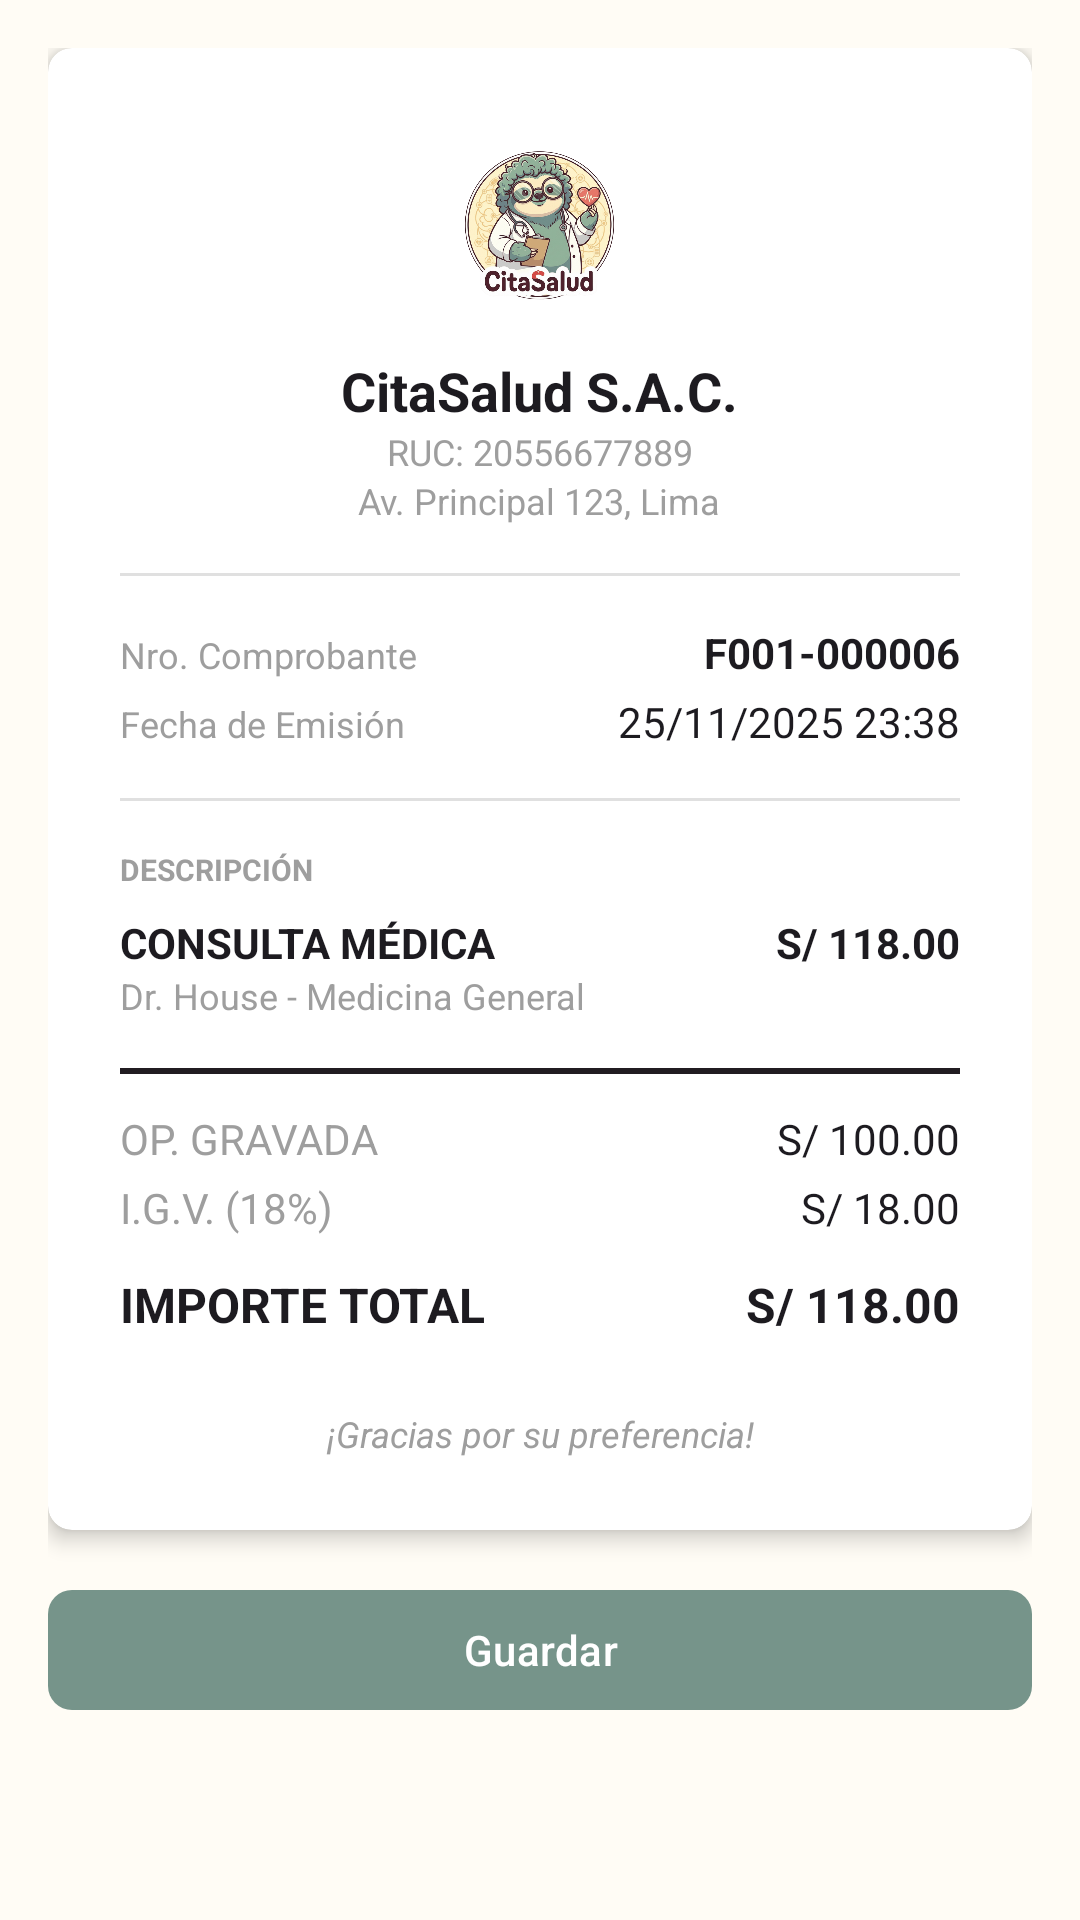

The Android layout XML behind this screen, and the referenced resources:
<!-- AndroidManifest.xml: application theme Theme.Robles_Farma -->
<!-- res/layout/comprobante_ticket.xml -->
<?xml version="1.0" encoding="utf-8"?>
<LinearLayout xmlns:android="http://schemas.android.com/apk/res/android"
    xmlns:app="http://schemas.android.com/apk/res-auto"
    xmlns:tools="http://schemas.android.com/tools"
    android:layout_width="match_parent"
    android:layout_height="wrap_content"
    android:background="@android:color/transparent"
    android:orientation="vertical"
    android:padding="16dp">

    <androidx.cardview.widget.CardView
        android:id="@+id/card_ticket_view"
        android:layout_width="match_parent"
        android:layout_height="wrap_content"
        app:cardBackgroundColor="#FFFFFF"
        app:cardCornerRadius="8dp"
        app:cardElevation="4dp"
        app:contentPadding="24dp">

        <LinearLayout
            android:layout_width="match_parent"
            android:layout_height="wrap_content"
            android:orientation="vertical">

            <ImageView
                android:layout_width="70dp"
                android:layout_height="70dp"
                android:layout_gravity="center"
                android:src="@drawable/citas_salud_logo"/>
            <TextView
                android:layout_width="wrap_content"
                android:layout_height="wrap_content"
                android:layout_gravity="center"
                android:layout_marginTop="8dp"
                android:text="CitaSalud S.A.C."
                android:textColor="@color/black"
                android:textStyle="bold"
                android:textSize="18sp"/>

            <TextView
                android:layout_width="wrap_content"
                android:layout_height="wrap_content"
                android:layout_gravity="center"
                android:text="RUC: 20556677889"
                android:textColor="@color/gray"
                android:textSize="12sp"/>

            <TextView
                android:layout_width="wrap_content"
                android:layout_height="wrap_content"
                android:layout_gravity="center"
                android:text="Av. Principal 123, Lima"
                android:textColor="@color/gray"
                android:textSize="12sp"/>

            <View
                android:layout_width="match_parent"
                android:layout_height="1dp"
                android:layout_marginTop="16dp"
                android:layout_marginBottom="16dp"
                android:background="#E0E0E0"/>

            <LinearLayout
                android:layout_width="match_parent"
                android:layout_height="wrap_content"
                android:orientation="horizontal">
                <TextView
                    android:layout_width="0dp"
                    android:layout_height="wrap_content"
                    android:layout_weight="1"
                    android:text="Nro. Comprobante"
                    android:textColor="@color/gray"
                    android:textSize="12sp"/>
                <TextView
                    android:id="@+id/tv_ticket_nro"
                    android:layout_width="wrap_content"
                    android:layout_height="wrap_content"
                    android:text="F001-000006"
                    android:textColor="@color/black"
                    android:textStyle="bold"/>
            </LinearLayout>

            <LinearLayout
                android:layout_width="match_parent"
                android:layout_height="wrap_content"
                android:layout_marginTop="4dp"
                android:orientation="horizontal">
                <TextView
                    android:layout_width="0dp"
                    android:layout_height="wrap_content"
                    android:layout_weight="1"
                    android:text="Fecha de Emisión"
                    android:textColor="@color/gray"
                    android:textSize="12sp"/>
                <TextView
                    android:id="@+id/tv_ticket_fecha"
                    android:layout_width="wrap_content"
                    android:layout_height="wrap_content"
                    android:text="25/11/2025 23:38"
                    android:textColor="@color/black"/>
            </LinearLayout>

            <View
                android:layout_width="match_parent"
                android:layout_height="1dp"
                android:layout_marginTop="16dp"
                android:layout_marginBottom="16dp"
                android:background="#E0E0E0"/>

            <TextView
                android:layout_width="match_parent"
                android:layout_height="wrap_content"
                android:text="DESCRIPCIÓN"
                android:textColor="@color/gray"
                android:textSize="10sp"
                android:textStyle="bold"/>

            <LinearLayout
                android:layout_width="match_parent"
                android:layout_height="wrap_content"
                android:layout_marginTop="8dp"
                android:orientation="horizontal">
                <LinearLayout
                    android:layout_width="0dp"
                    android:layout_height="wrap_content"
                    android:layout_weight="1"
                    android:orientation="vertical">
                    <TextView
                        android:id="@+id/tv_ticket_descripcion"
                        android:layout_width="wrap_content"
                        android:layout_height="wrap_content"
                        android:text="CONSULTA MÉDICA"
                        android:textColor="@color/black"
                        android:textStyle="bold"/>
                    <TextView
                        android:id="@+id/tv_ticket_doctor"
                        android:layout_width="wrap_content"
                        android:layout_height="wrap_content"
                        android:text="Dr. House - Medicina General"
                        android:textColor="@color/gray"
                        android:textSize="12sp"/>
                </LinearLayout>

                <TextView
                    android:id="@+id/tv_ticket_precio"
                    android:layout_width="wrap_content"
                    android:layout_height="wrap_content"
                    android:text="S/ 118.00"
                    android:textColor="@color/black"
                    android:textStyle="bold"/>
            </LinearLayout>

            <View
                android:layout_width="match_parent"
                android:layout_height="2dp"
                android:layout_marginTop="16dp"
                android:layout_marginBottom="8dp"
                android:background="@color/black"
                android:layerType="software" />
            <LinearLayout
                android:layout_width="match_parent"
                android:layout_height="wrap_content"
                android:layout_marginTop="4dp"
                android:orientation="horizontal">
                <TextView
                    android:layout_width="0dp"
                    android:layout_height="wrap_content"
                    android:layout_weight="1"
                    android:text="OP. GRAVADA"
                    android:textColor="@color/gray"/>
                <TextView
                    android:id="@+id/tv_ticket_subtotal"
                    android:layout_width="wrap_content"
                    android:layout_height="wrap_content"
                    android:text="S/ 100.00"
                    android:textColor="@color/black"/>
            </LinearLayout>

            <LinearLayout
                android:layout_width="match_parent"
                android:layout_height="wrap_content"
                android:layout_marginTop="4dp"
                android:orientation="horizontal">
                <TextView
                    android:layout_width="0dp"
                    android:layout_height="wrap_content"
                    android:layout_weight="1"
                    android:text="I.G.V. (18%)"
                    android:textColor="@color/gray"/>
                <TextView
                    android:id="@+id/tv_ticket_igv"
                    android:layout_width="wrap_content"
                    android:layout_height="wrap_content"
                    android:text="S/ 18.00"
                    android:textColor="@color/black"/>
            </LinearLayout>

            <LinearLayout
                android:layout_width="match_parent"
                android:layout_height="wrap_content"
                android:layout_marginTop="12dp"
                android:orientation="horizontal">
                <TextView
                    android:layout_width="0dp"
                    android:layout_height="wrap_content"
                    android:layout_weight="1"
                    android:text="IMPORTE TOTAL"
                    android:textSize="16sp"
                    android:textStyle="bold"
                    android:textColor="@color/black"/>
                <TextView
                    android:id="@+id/tv_ticket_total"
                    android:layout_width="wrap_content"
                    android:layout_height="wrap_content"
                    android:text="S/ 118.00"
                    android:textSize="16sp"
                    android:textStyle="bold"
                    android:textColor="@color/black"/>
            </LinearLayout>

            <TextView
                android:layout_width="match_parent"
                android:layout_height="wrap_content"
                android:layout_marginTop="24dp"
                android:text="¡Gracias por su preferencia!"
                android:textAlignment="center"
                android:textColor="@color/gray"
                android:textSize="12sp"
                android:textStyle="italic"/>

        </LinearLayout>
    </androidx.cardview.widget.CardView>

    <com.google.android.material.button.MaterialButton
        android:id="@+id/btn_guardar_ticket"
        android:layout_width="match_parent"
        android:layout_height="wrap_content"
        android:layout_marginTop="16dp"
        android:text="Guardar"
        android:textColor="@color/white"
        app:cornerRadius="8dp"
        app:backgroundTint="@color/brand_sage"/>

</LinearLayout>
<!-- resources referenced by this layout -->
<resources>
  <color name="black">#FF1D1B20</color>
  <color name="brand_sage">#76948A</color>
  <color name="gray">#9E9E9E</color>
  <color name="white">#FFFFFFFF</color>
  <!-- drawable citas_salud_logo: png bitmap (drawable-hdpi, 172736 bytes) -->
  <style name="Theme.Robles_Farma" parent="Base.Theme.Robles_Farma" />
  <style name="Base.Theme.Robles_Farma" parent="Theme.Material3.DayNight.NoActionBar">
  
          <item name="colorPrimary">@color/color_primary</item>
          <item name="colorOnPrimary">@color/color_on_primary</item>
  
          <item name="colorSecondary">@color/color_secondary</item>
          <item name="colorOnSecondary">@color/color_on_secondary</item>
  
          <item name="colorSurface">@color/color_surface</item>
          <item name="colorOnSurface">@color/color_on_surface</item>
          <item name="android:colorBackground">@color/color_background</item>
          <item name="colorOnBackground">@color/color_on_background</item>
  
          <item name="homeAsUpIndicator">@drawable/ic_chevron_left</item>
  
          <item name="colorControlNormal">?attr/colorOnSurface</item>
  
          <item name="android:windowLightStatusBar">true</item>
  
      </style>
  <color name="color_primary">@color/brand_sage</color>
  <color name="color_on_primary">@color/white</color>
  <color name="color_secondary">@color/brand_burgundy</color>
  <color name="color_on_secondary">@color/white</color>
  <color name="color_surface">@color/white</color>
  <color name="color_on_surface">@color/brand_burgundy</color>
  <color name="color_background">@color/brand_cream</color>
  <color name="color_on_background">@color/black</color>
  <color name="brand_burgundy">#5D2E2E</color>
  <color name="brand_cream">#FFFCF5</color>
</resources>
